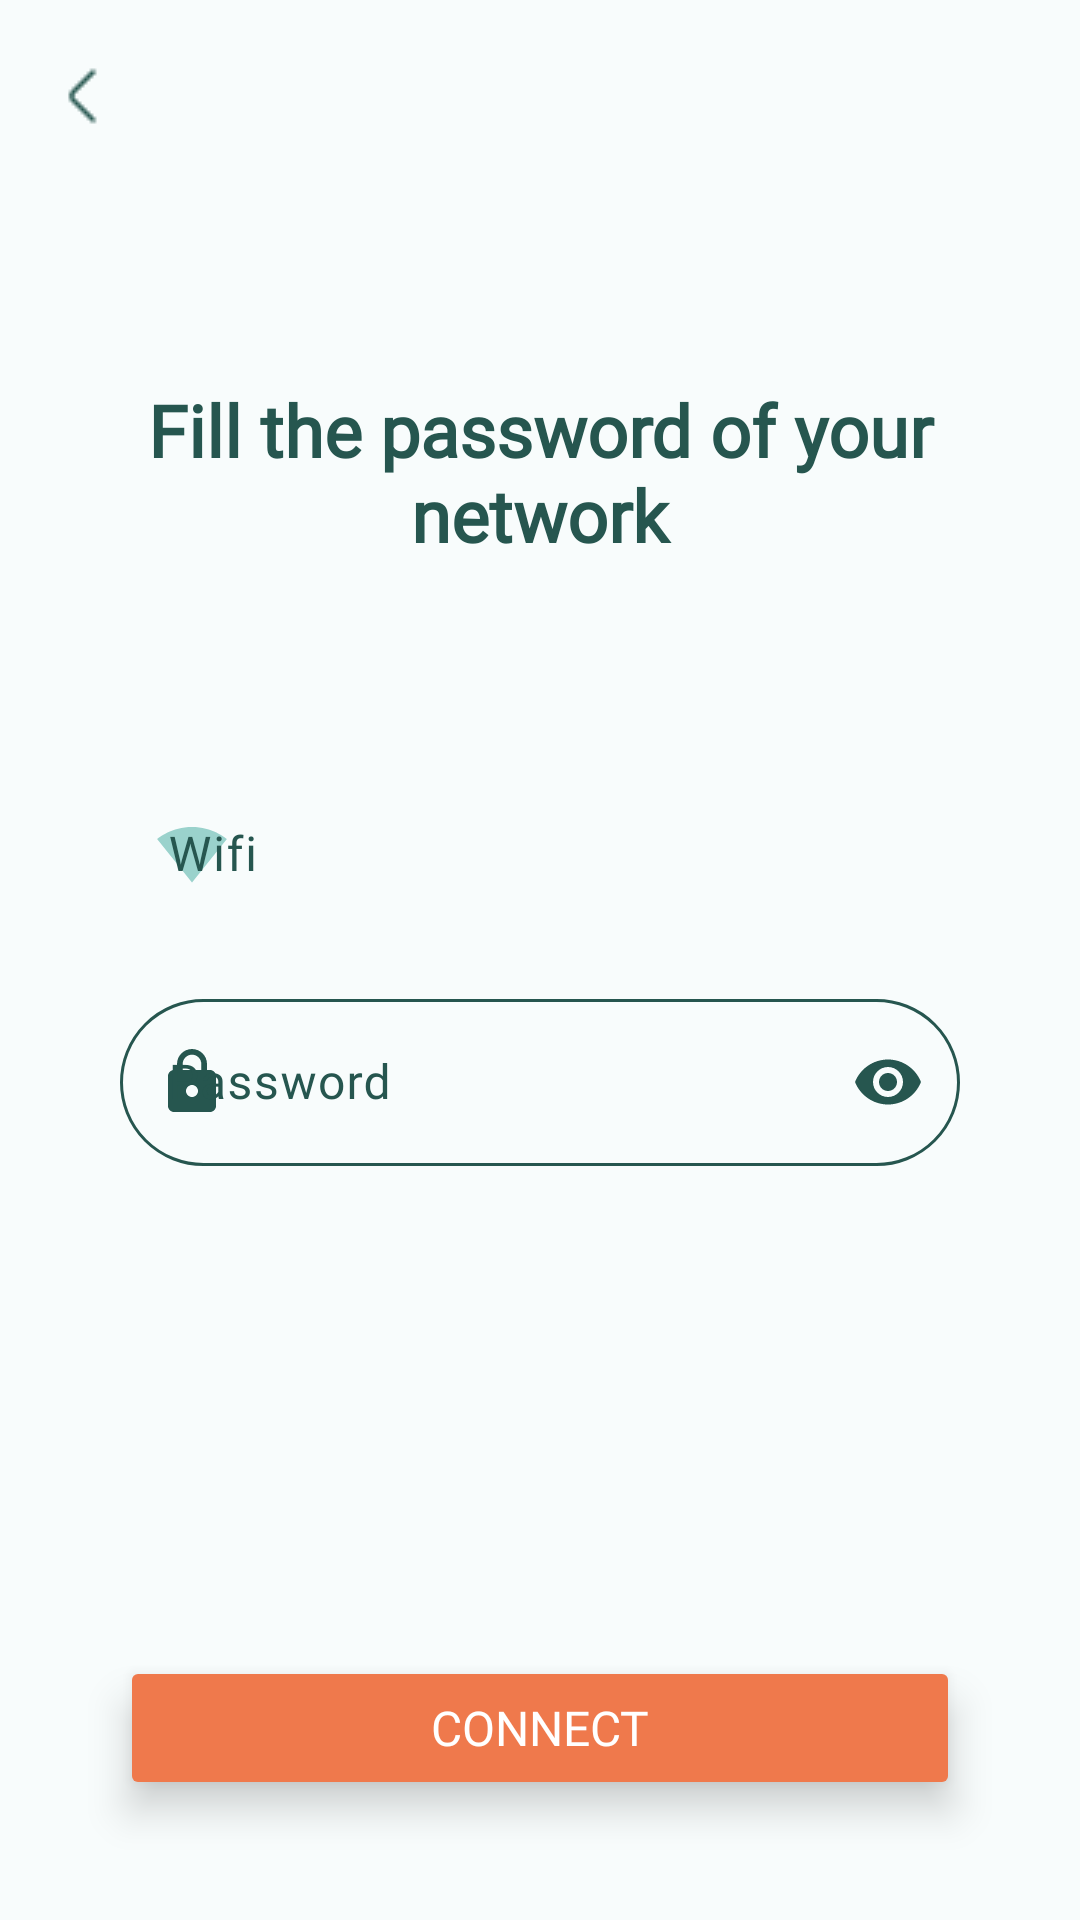

The Android layout XML behind this screen, and the referenced resources:
<!-- AndroidManifest.xml: application theme Theme.Project_CM -->
<!-- res/layout/device_setup_wifi_pass.xml -->
<?xml version="1.0" encoding="utf-8"?>
<FrameLayout xmlns:android="http://schemas.android.com/apk/res/android"
    xmlns:app="http://schemas.android.com/apk/res-auto"
    xmlns:tools="http://schemas.android.com/tools"
    android:layout_width="match_parent"
    android:layout_height="match_parent"
    android:background="@color/white_background">

    <androidx.constraintlayout.widget.ConstraintLayout
        android:layout_width="match_parent"
        android:layout_height="match_parent">

        <androidx.appcompat.widget.Toolbar
            android:id="@+id/toolbarWifiPass"
            android:layout_width="0dp"
            android:layout_height="?attr/actionBarSize"
            android:background="@color/white_background"
            app:layout_constraintEnd_toEndOf="parent"
            app:layout_constraintStart_toStartOf="parent"
            app:layout_constraintTop_toTopOf="parent"
            app:navigationIcon="@drawable/arrowleft2">

        </androidx.appcompat.widget.Toolbar>

        <TextView
            android:id="@+id/wifi_setup_header"
            android:layout_width="match_parent"
            android:layout_marginHorizontal="40dp"
            android:layout_height="wrap_content"
            android:layout_marginBottom="64dp"
            android:fontFamily="@font/poppins_medium"
            android:textAlignment="center"
            android:textStyle="bold"
            android:text="@string/fill_the_password_of_your_network"
            android:textColor="@color/green_400"
            android:textSize="@dimen/medium_24"
            app:layout_constraintEnd_toEndOf="parent"
            app:layout_constraintStart_toStartOf="parent"
            app:layout_constraintBottom_toTopOf="@+id/box" />

        <androidx.constraintlayout.widget.ConstraintLayout
            android:id="@+id/box"
            android:layout_width="match_parent"
            android:layout_height="wrap_content"
            android:layout_marginHorizontal="40dp"
            app:layout_constraintBottom_toBottomOf="parent"
            app:layout_constraintEnd_toEndOf="parent"
            app:layout_constraintStart_toStartOf="parent"
            app:layout_constraintTop_toTopOf="parent">

            
            <com.google.android.material.textfield.TextInputLayout
                android:id="@+id/wifiSSIDLayout"
                android:layout_width="match_parent"
                android:layout_height="wrap_content"
                android:hint="@string/wifi"
                android:textColorHint="@color/green_400"
                app:startIconTint="@color/green_200"
                app:boxCornerRadiusBottomEnd="30dp"
                app:boxCornerRadiusBottomStart="30dp"
                app:boxCornerRadiusTopEnd="30dp"
                app:boxCornerRadiusTopStart="30dp"
                app:startIconDrawable="@drawable/baseline_signal_wifi_4_bar_24"
                app:boxStrokeColor="@color/green_200"
                app:counterTextColor="@color/green_400"
                app:layout_constraintEnd_toEndOf="parent"
                app:layout_constraintStart_toStartOf="parent"
                app:layout_constraintTop_toTopOf="parent"
                app:boxStrokeWidth="0dp"
                android:backgroundTint="@color/green_400">

                <com.google.android.material.textfield.TextInputEditText
                    android:id="@+id/wifiSSID"
                    android:layout_width="match_parent"
                    android:layout_height="wrap_content"
                    android:textSize="@dimen/small_16"
                    android:enabled="false"
                    android:textColor="@color/green_400"/>

            </com.google.android.material.textfield.TextInputLayout>
            

            
            <com.google.android.material.textfield.TextInputLayout
                android:id="@+id/passwordWifiLayout"
                android:layout_width="match_parent"
                android:layout_height="wrap_content"
                android:layout_marginTop="15dp"
                android:hint="@string/create_account_password_hint"
                app:passwordToggleEnabled="true"
                android:textColorHint="@color/green_400"
                app:boxCornerRadiusBottomEnd="30dp"
                app:boxCornerRadiusBottomStart="30dp"
                app:boxCornerRadiusTopEnd="30dp"
                app:boxCornerRadiusTopStart="30dp"
                app:boxStrokeColor="@color/green_400"
                app:counterTextColor="@color/green_400"
                app:layout_constraintEnd_toEndOf="parent"
                app:layout_constraintStart_toStartOf="parent"
                app:layout_constraintTop_toBottomOf="@+id/wifiSSIDLayout"
                app:startIconDrawable="@drawable/lock"
                app:startIconTint="@color/green_400"
                app:passwordToggleTint="@color/green_400">

                <com.google.android.material.textfield.TextInputEditText
                    android:id="@+id/passwordWifi"
                    android:layout_width="match_parent"
                    android:layout_height="wrap_content"
                    android:inputType="textPassword"
                    android:textSize="@dimen/small_16"
                    android:textColor="@color/green_400"

                    />

            </com.google.android.material.textfield.TextInputLayout>
            


        </androidx.constraintlayout.widget.ConstraintLayout>

        <Button
            android:id="@+id/connectButton"
            android:layout_width="match_parent"
            android:layout_height="wrap_content"
            android:layout_marginHorizontal="40dp"
            android:layout_marginBottom="40dp"
            android:backgroundTint="@color/orange_300"
            android:elevation="8dp"
            android:stateListAnimator="@null"
            android:text="@string/connect"
            android:textColor="@color/white"
            android:textSize="@dimen/small_16"
            android:paddingVertical="10dp"
            android:paddingHorizontal="32dp"
            app:layout_constraintEnd_toEndOf="parent"
            app:layout_constraintStart_toStartOf="parent"
            app:layout_constraintBottom_toBottomOf="parent" />

    </androidx.constraintlayout.widget.ConstraintLayout>
</FrameLayout>
<!-- resources referenced by this layout -->
<resources>
  <color name="green_200">#9AD2CC</color>
  <color name="green_400">#26564F</color>
  <color name="orange_300">#EF794C</color>
  <color name="white">#FFFFFFFF</color>
  <color name="white_background">#F8FCFC</color>
  <dimen name="medium_24">24sp</dimen>
  <dimen name="small_16">16sp</dimen>
  <!-- drawable arrowleft2: png bitmap (drawable, 327 bytes) -->
  <!-- drawable baseline_signal_wifi_4_bar_24 (drawable) -->
  <vector android:height="24dp" android:tint="#94CBA6"
      android:viewportHeight="24" android:viewportWidth="24"
      android:width="24dp" xmlns:android="http://schemas.android.com/apk/res/android">
      <path android:fillColor="@android:color/white" android:pathData="M12.01,21.49L23.64,7c-0.45,-0.34 -4.93,-4 -11.64,-4C5.28,3 0.81,6.66 0.36,7l11.63,14.49 0.01,0.01 0.01,-0.01z"/>
  </vector>
  <!-- drawable lock (drawable) -->
  <vector android:height="24dp" android:tint="#26564F"
      android:viewportHeight="24" android:viewportWidth="24"
      android:width="24dp" xmlns:android="http://schemas.android.com/apk/res/android">
      <path android:fillColor="@android:color/white" android:pathData="M18,8h-1L17,6c0,-2.76 -2.24,-5 -5,-5S7,3.24 7,6v2L6,8c-1.1,0 -2,0.9 -2,2v10c0,1.1 0.9,2 2,2h12c1.1,0 2,-0.9 2,-2L20,10c0,-1.1 -0.9,-2 -2,-2zM12,17c-1.1,0 -2,-0.9 -2,-2s0.9,-2 2,-2 2,0.9 2,2 -0.9,2 -2,2zM15.1,8L8.9,8L8.9,6c0,-1.71 1.39,-3.1 3.1,-3.1 1.71,0 3.1,1.39 3.1,3.1v2z"/>
  </vector>
  <string name="connect">Connect</string>
  <string name="create_account_password_hint">Password</string>
  <string name="fill_the_password_of_your_network">Fill the password of your network</string>
  <string name="wifi">Wifi</string>
  <style name="Theme.Project_CM" parent="Base.Theme.Project_CM" />
  <style name="Base.Theme.Project_CM" parent="Theme.Material3.DayNight.NoActionBar">
          
          
          <item name="colorPrimary">@color/green_400</item>
          <item name="fontFamily">@font/poppins_regular</item>
      </style>
</resources>
